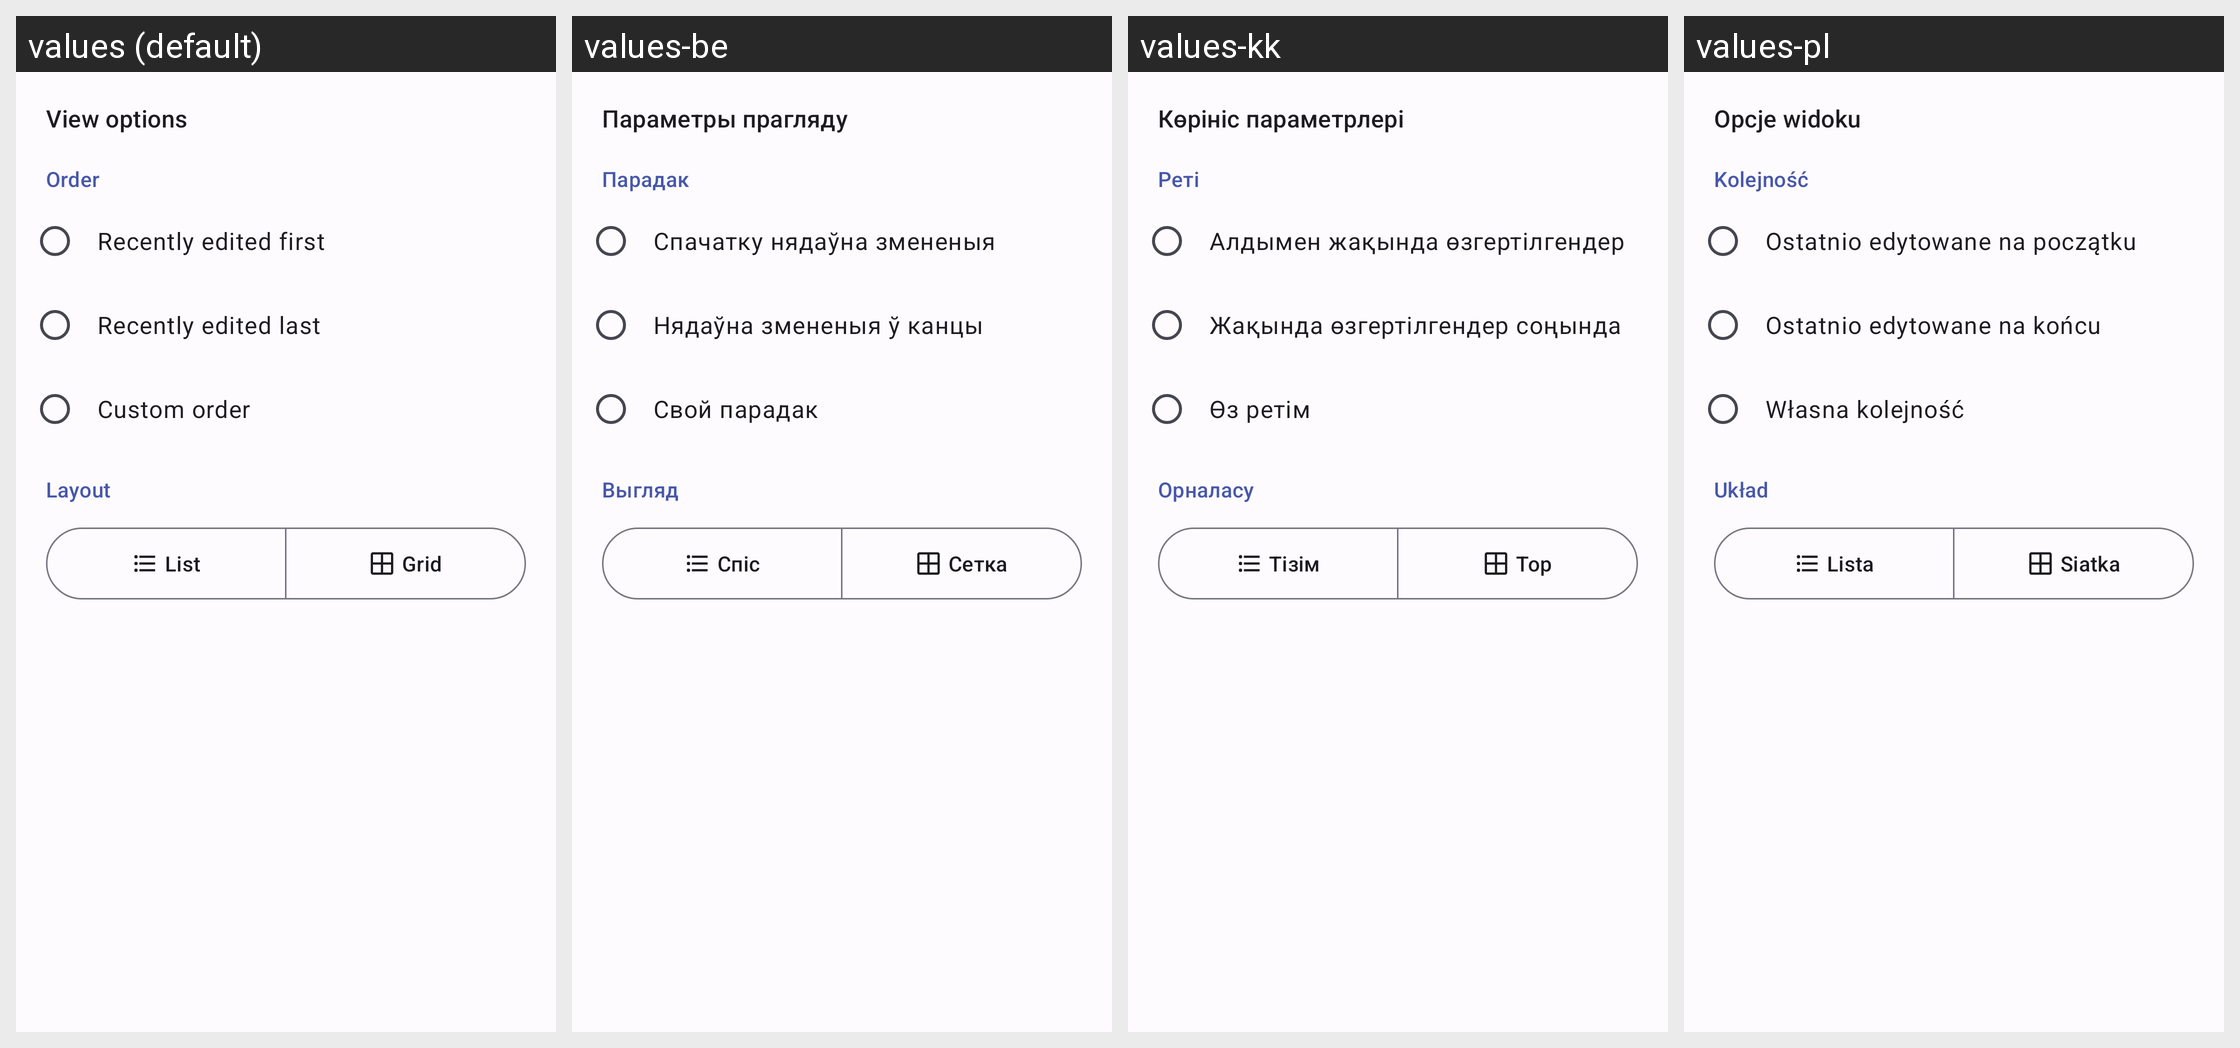

For this localized Android screen grid, give each drawn string resource with its value in every locale shown.
Android screen res/layout/dialog_view_options.xml rendered under 4 locales, left to right: values (default), values-be, values-kk, values-pl. Device: Nexus 5 (rendered at 1080×1920; each locale shown at half size, 540×960, under a caption strip naming it); theme DefaultTheme.
Other locales in the repository, not shown: values-be-rBY, values-de, values-de-rDE, values-en, values-en-rGB, values-es, values-fr, values-it, values-kk-rKZ, values-pl-rPL, values-ru, values-ru-rRU, values-uk, values-uk-rUA.
Strings drawn on this screen, with the default value and each locale's value (text and hints the layout hard-codes, and strings that could not be matched under every locale, appear in the picture but are not listed):

view_options
  values: View options
  values-be: Параметры прагляду
  values-kk: Көрініс параметрлері
  values-pl: Opcje widoku

view_options_sort
  values: Order
  values-be: Парадак
  values-kk: Реті
  values-pl: Kolejność

view_options_sort_newest
  values: Recently edited first
  values-be: Спачатку нядаўна змененыя
  values-kk: Алдымен жақында өзгертілгендер
  values-pl: Ostatnio edytowane na początku

view_options_sort_oldest
  values: Recently edited last
  values-be: Нядаўна змененыя ў канцы
  values-kk: Жақында өзгертілгендер соңында
  values-pl: Ostatnio edytowane na końcu

view_options_sort_custom
  values: Custom order
  values-be: Свой парадак
  values-kk: Өз ретім
  values-pl: Własna kolejność

view_options_layout
  values: Layout
  values-be: Выгляд
  values-kk: Орналасу
  values-pl: Układ

view_options_layout_list
  values: List
  values-be: Спіс
  values-kk: Тізім
  values-pl: Lista

view_options_layout_grid
  values: Grid
  values-be: Сетка
  values-kk: Тор
  values-pl: Siatka
